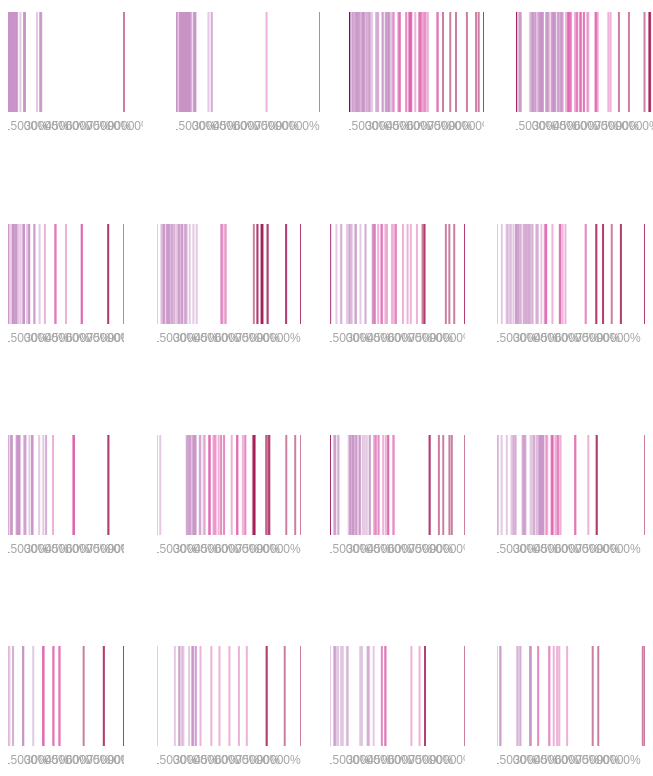
D3 v4 page, settled after 480 driven frames (8 s of simulated time); the page loaded 1 data file(s).


  //Margin conventions
 //Loads the data

const clusterNum = 4;
// const cats = ["cluster", "donors", "raised", "shares", "goal"]


 d3.csv("data/gfm-900.csv", ready);
  
  function ready(err, data) {
    if (err) throw "error loading data";
    //FORMAT data
    data.forEach(function(d) {
      d.cluster = +d.cluster
      d.donors = +d.donors
      d.raised = +d.raised
      d.shares = +d.shares
      d.goal = +d.goal
    })
    for (var i = 1; i <=clusterNum; i++) {
        var cleanData = data.filter(function(d) { return d.cluster == i })
        draw("#g1" + i + "-chart", "donors", i, cleanData );
        draw("#g2"  + i + "-chart", "raised", i, cleanData);
        draw("#g3" + i + "-chart", "shares", i, cleanData);
        draw("#g4" + i + "-chart", "goal", i, cleanData);
    }
    
    
function draw(selector, col, clust, data){
    console.log(" draw i " + clust);
    
    


  var margin = {top: 0, right: 0, bottom: 30, left: 0};
    console.log(selector);
  var constWidth = d3.select(selector).node().clientWidth;
  
  var width = constWidth - margin.left - margin.right,
      height = 175 - margin.top - margin.bottom;
  
  //Appends the svg to the chart-container div
  var svg = d3.select(selector).append("svg")
    .attr("width", width + margin.left + margin.right)
    .attr("height", height + margin.top + margin.bottom)
    .append("g")
    .attr("transform", "translate(" + margin.left + "," + margin.top + ")");
  
  var div = d3.select(selector).append("div")   
        .attr("class", "tooltip")               
        .style("opacity", 0);   
  
  //Creates the xScale 
  var xScale = d3.scaleTime()
    .range([0, width]);
  
  //Creates the yScale
  var yScale = d3.scaleLinear()
    .range([height, 0]);  
  
  //Defines the y axis styles`
  var xAxis = d3.axisBottom()
    .scale(xScale)
    .tickPadding(8)
    .ticks(8)
    .tickFormat(function(d) { return d * 1 + "%"}) 
  
//     d3.csv("data/gfm-900.csv", ready);
  
//   function ready(err, data) {
//     if (err) throw "error loading data";
//     //FORMAT data
//     data.filter(function(d){ 
//         return d.cluster = clusterNum })
    
    
    //Organizes the data  
    var maxX = d3.max(data, function(d) { return d[col]; });
    //Defines the xScale max
    xScale.domain(d3.extent(data, function(d) { return d[col]; }));
  
    //Defines the yScale max
    yScale.domain([0, 175]);  
  
    //Appends the x axis    
    var xAxisGroup = svg.append("g")
      .attr("class", "x axis")
      .attr("transform", "translate(0," + height +  ")")
      .call(xAxis);  

    //Binds data to strips
    var drawstrips = svg.selectAll("line.percent")
      .data(data)
      .enter()
      .append("line")
      .attr("class", "percentline")
      .attr("x1", function(d, i) {
          return xScale(d[col]); }) 
      .attr("x2", function(d) { 
          return xScale(d[col]); })  
      .attr("y1", 50)
      .attr("y2", 150)
      .style("stroke", function(d) {
        var j = maxX/3;
        if (d[col] < j) {
            return '#c994c7';
        } else if (d[col] >= j && d[col] < 2*j) {
            return '#df65b0';
        } else {
            return '#980043';
        }
       // "#cc0000");
      })
      .style("stroke-width", 2)
      .style("opacity", 0.5)
      .on("mouseover", function(d) {
        var right = d3.event.pageX > window.innerWidth / 2;
  
        d3.select(this)
          .transition().duration(100)
          .attr("y1", 0)
          .style("stroke-width", 3)
          .style("opacity", 1);
  
        div.transition(300)
          .style("opacity", 1)
        div.html("<h3 class='bolded'>Cluster " + d.cluster + ": </h3> " + d[col] + ' ' + col)
        
        //   var offset = top ? div.node().offsetHeight + 1 : -1;

        div
          .style("left", (d3.event.pageX + 10) + "px")
          .style("top", (height - this.y ) + "px")    
        // .style("top", (height - 80) + "px")    
      })
      .on("mouseout", function(d) {
        d3.select(this)
          .transition().duration(100)
          .attr("y1", 50)
          .style("stroke-width", 2)
          .style("opacity", 0.4);
  
        div.transition(300)
          .style("opacity", 0)  
      })    
  
  //RESPONSIVENESS
    d3.select(window).on("resize", resized);
  
    function resized() {
  
      //new margin
      var newMargin = {top: 0, right: 0, bottom: 30, left: 0};
  
      var newconstWidth = d3.select(selector).node().clientWidth;
      var newWidth = newconstWidth - newMargin.left - newMargin.right;
  
      //Change the width of the svg
      d3.select("svg")
        .attr("width", newWidth + newMargin.left + newMargin.right)
  
      //Change the xScale
      xScale
        .range([0, newWidth]); 
  
      //Updates xAxis
      d3.selectAll(".x.axis")
           .call(xAxis);     
  
      //Updates ticks
      xAxis
        .scale(xScale);  
  
      drawstrips 
        .attr("x1", function(d,i) { return xScale(d[col]); }) 
        .attr("x2", function(d) { return xScale(d[col]); })  
        
      //Updates xAxis
      d3.selectAll(".x.axis")
           .call(xAxis);     
    }
  }
}
  

### data: data/gfm-900.csv
cluster, raised, goal, donors, length, shares
5, 5975, 10000, 31, 3, 262
10, 3195, 15000, 51, 4, 125
3, 3080, 3200, 38, 4, 112
2, 2631, 35000, 65, 5, 562
11, 1765, 10000, 14, 5, 103
1, 1735, 2050, 34, 4, 14
10, 1060, 510, 11, 4, 43
18, 1045, 7000, 17, 13, 65
3, 980, 25000, 17, 5, 44
4, 610, 5000, 7, 3, 13
9, 500, 1600, 5, 5, 31
1, 480, 1815, 8, 3, 115
7, 460, 500, 25, 4, 182
15, 450, 80000, 4, 3, 11
13, 250, 9000, 4, 1, 71
1, 250, 250, 8, 2, 115
1, 245, 10000, 9, 3, 63
13, 225, 1380, 9, 4, 36
5, 220, 10000, 5, 3, 110
4, 215, 2500, 5, 13, 13
1, 155, 3600, 6, 4, 49
1, 150, 132, 1, 3, 32
13, 120, 25000, 2, 4, 12
9, 90, 35000, 3, 3, 6
18, 80, 10000, 5, 3, 164
10, 80, 690, 2, 5, 9
1, 60, 300, 2, 4, 14
1, 50, 800, 2, 6, 44
1, 50, 1300, 1, 1, 6
17, 25, 5000, 1, 12, 16
1, 20, 500, 1, 3, 13
1, 132334, 200000, 1,263, 5, 4.0k
5, 124797, 300000, 3,286, 2, 14k
8, 97105, 120000, 125, 1, 22
15, 87609, 150000, 665, 4, 419
1, 83230, 100, 1,960, 1, 7.1k
13, 72245, 100000, 634, 4, 3.5k
15, 68930, 60000, 263, 4, 972
17, 64675, 250000, 351, 22, 1.0k
9, 56020, 50000, 521, 1, 1.9k
11, 55038, 75000, 676, 5, 2.8k
5, 54432, 50000, 1,307, 29, 1.3k
18, 52675, 50000, 524, 4, 1.5k
13, 51579, 60000, 275, 1, 619
10, 35019, 75000, 201, 6, 392
2, 34813, 50000, 317, 4, 683
12, 34417, 200000, 398, 4, 660
8, 38123, 54000, 139, 4, 314
1, 32850, 35000, 242, 4, 1.5k
11, 32834, 55000, 106, 5, 292
15, 46500, 60000, 136, 5, 2.2k
17, 31901, 150000, 220, 3, 1.3k
2, 31486, 75000, 216, 5, 479
18, 31245, 30000, 365, 5, 1.1k
8, 31150, 30000, 309, 3, 1.5k
12, 39200, 45000, 340, 1, 679
15, 38652, 50000, 228, 1, 595
8, 37783, 30000, 457, 2, 431
11, 36030, 35000, 564, 5, 2.0k
6, 35177, 34000, 187, 2, 531
... 745 more rows